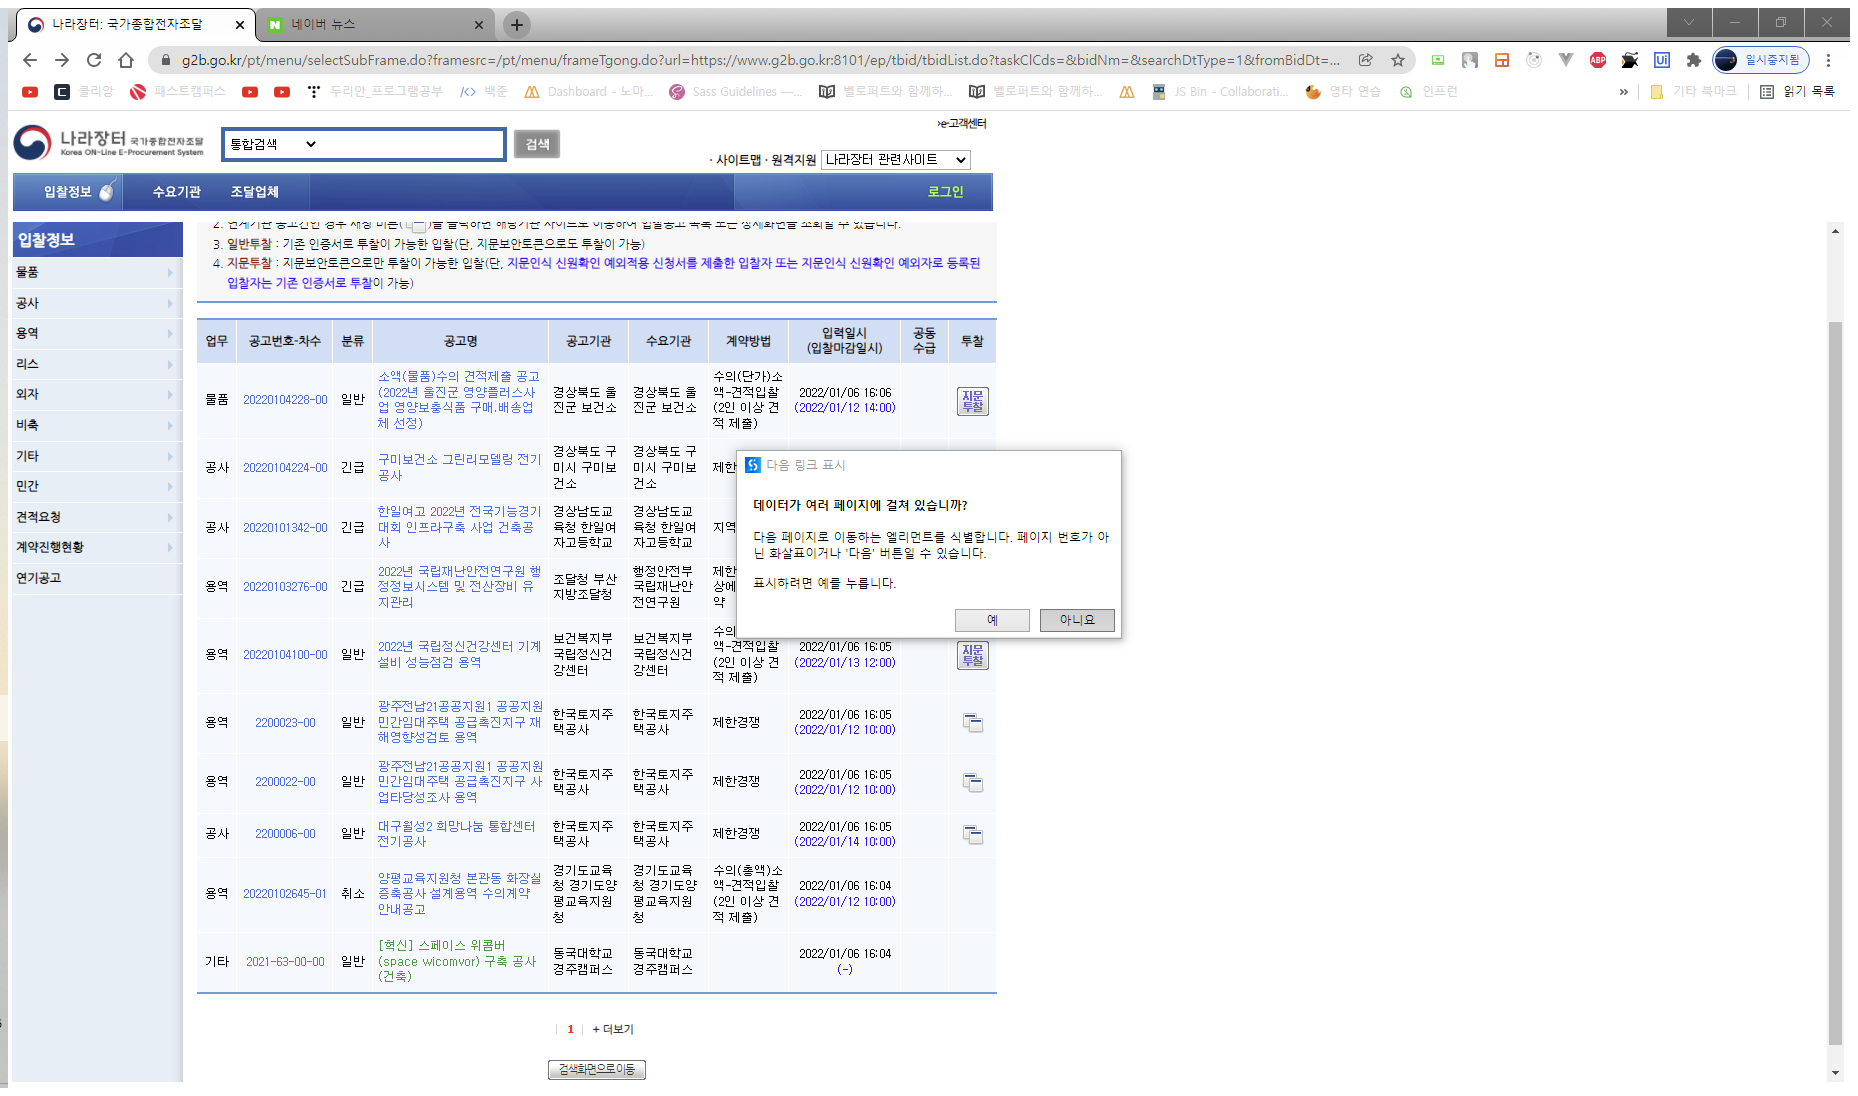
Workflow: 03_데이터스크래핑

Step 1: Attach Browser '          Page' in window '나라장터: 국가종합전자조달' (chrome.exe)

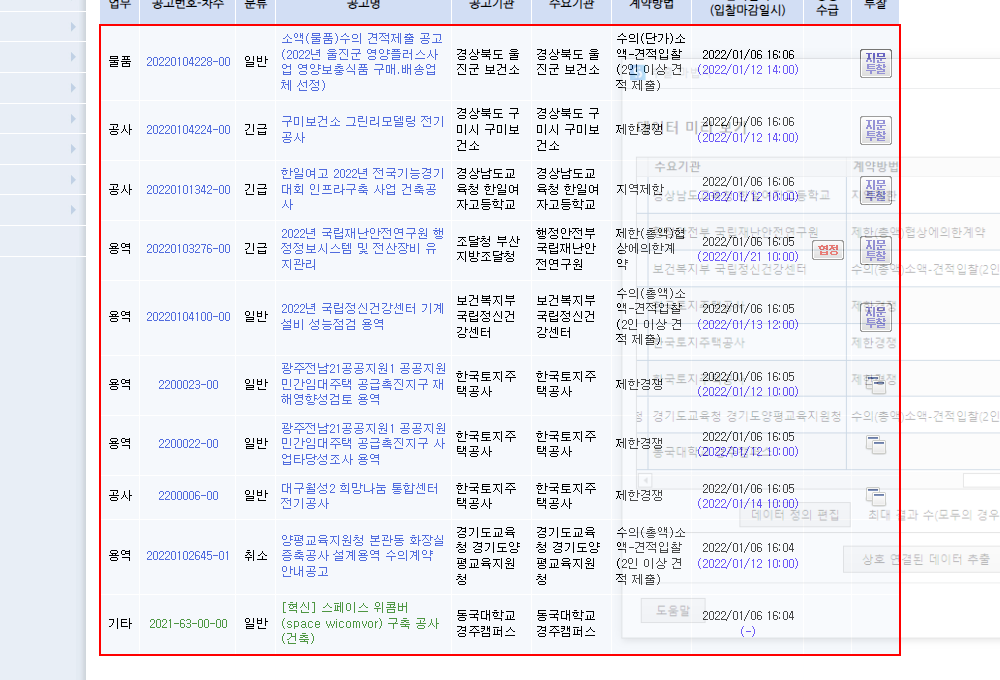
Step 2: get-text from the tbody

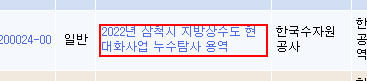
Step 3: get-text from the element in window '나라장터: 국가종합전자조달' (chrome.exe)

Step 4: click on the link in window '나라장터: 국가종합전자조달' (chrome.exe) (no picture)

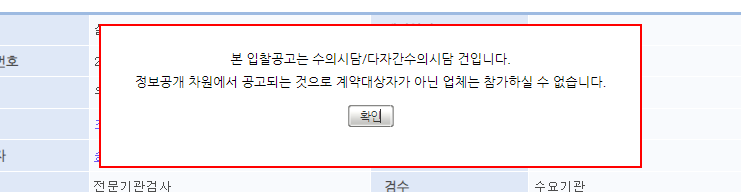
Step 5: find the element in window '나라장터: 국가종합전자조달' (chrome.exe)

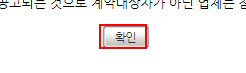
Step 6 [then]: click on the element in window '나라장터: 국가종합전자조달' (chrome.exe)

Step 7: find the paragraph '배정예산' in window '나라장터: 국가종합전자조달' (chrome.exe) (no picture)

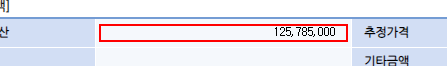
Step 8 [then]: find the element in window '나라장터: 국가종합전자조달' (chrome.exe)

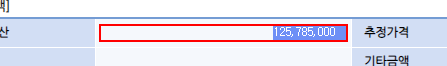
Step 9: get-text from the element in window '나라장터: 국가종합전자조달' (chrome.exe)

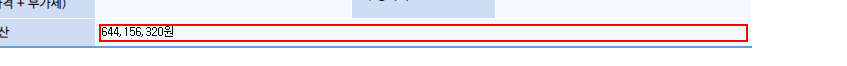
Step 10 [else]: get-text from the element in window '나라장터: 국가종합전자조달' (chrome.exe)